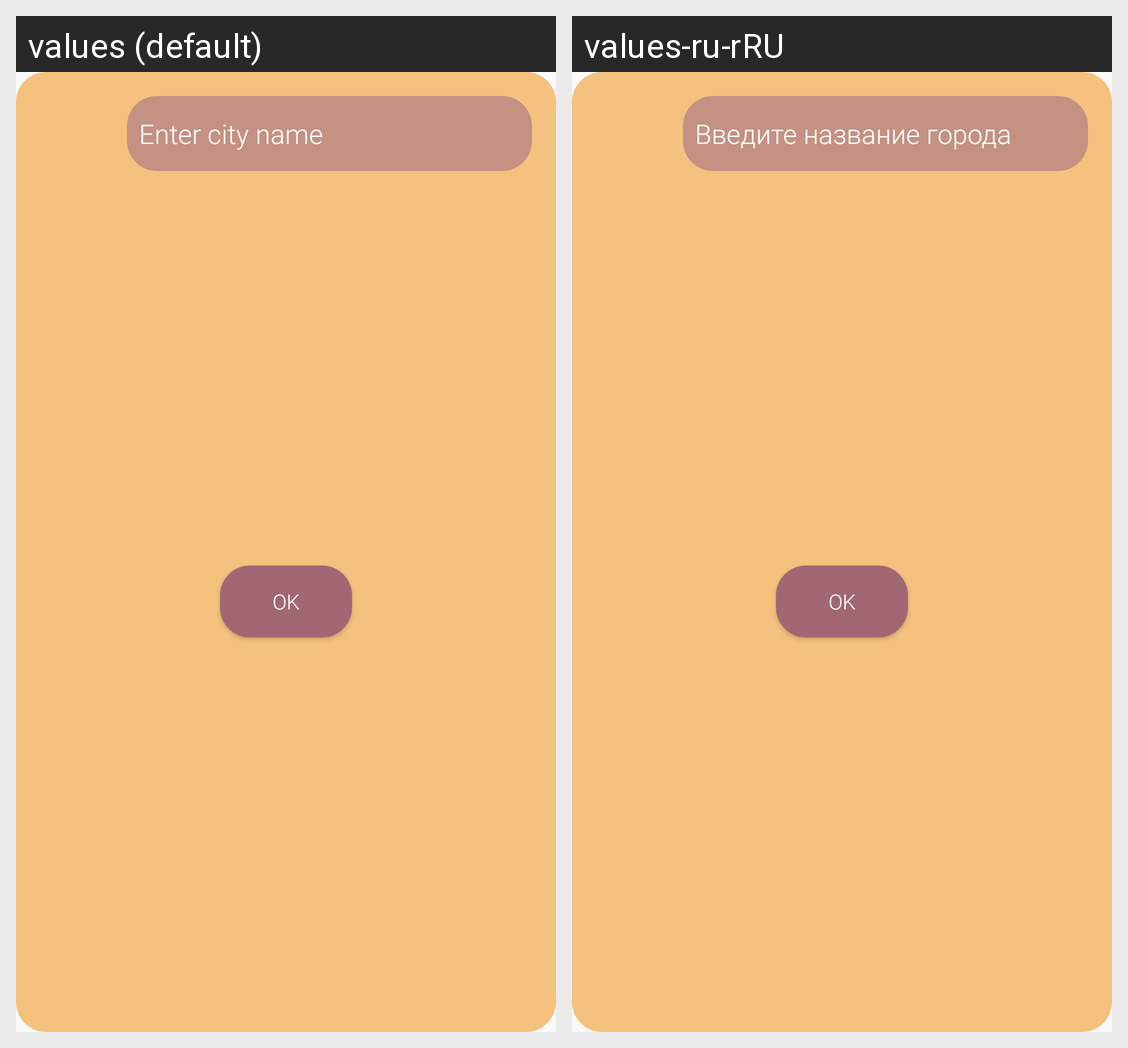

Locale-by-locale string values for the Android screen shown in this grid:
Android screen res/layout/dialog_enter_city.xml rendered under 2 locales, left to right: values (default), values-ru-rRU. Device: Nexus 5 (rendered at 1080×1920; each locale shown at half size, 540×960, under a caption strip naming it); theme AppTheme.
Strings drawn on this screen, with the default value and each locale's value (text and hints the layout hard-codes, and strings that could not be matched under every locale, appear in the picture but are not listed):

ok
  values: OK
  values-ru-rRU: ok

enter_city_name
  values: Enter city name
  values-ru-rRU: Введите название города
